Run: headless pygame with SDL's dummy video driver; simulated clock (each Clock.tick advances the game by its frame time, no real sleeping); random seed 0; keys injected as events and as key.get_pressed() state; no mouse input.
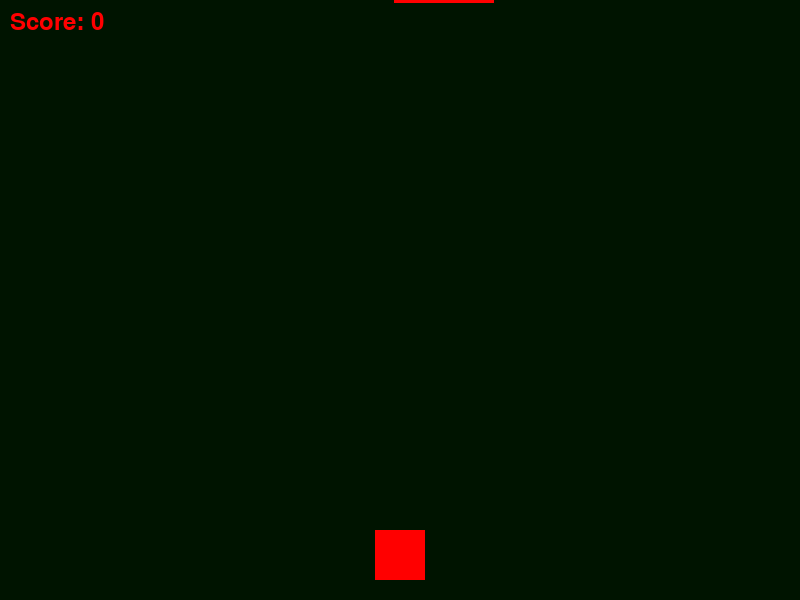
Frame 1 of 4 · flips 1–60 · no input
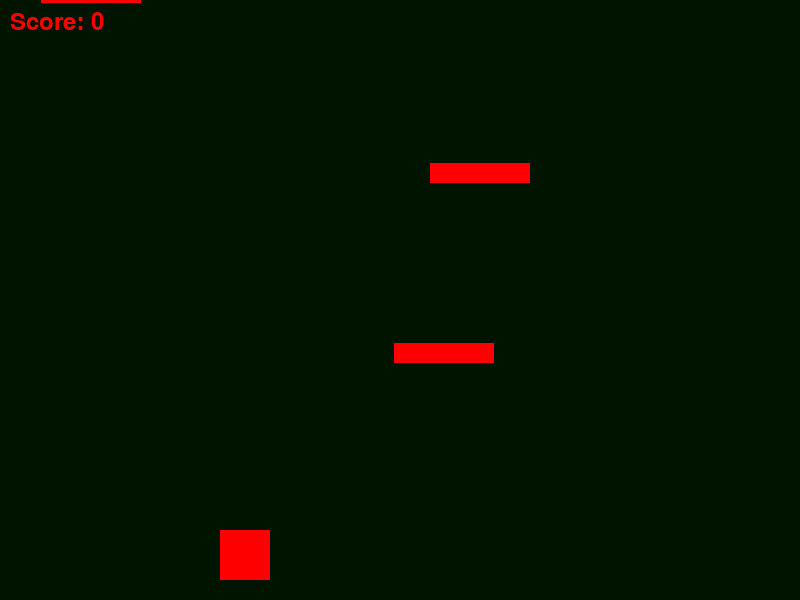
Frame 2 of 4 · flips 61–180 · tapped SPACE, RETURN · held RIGHT (→), D
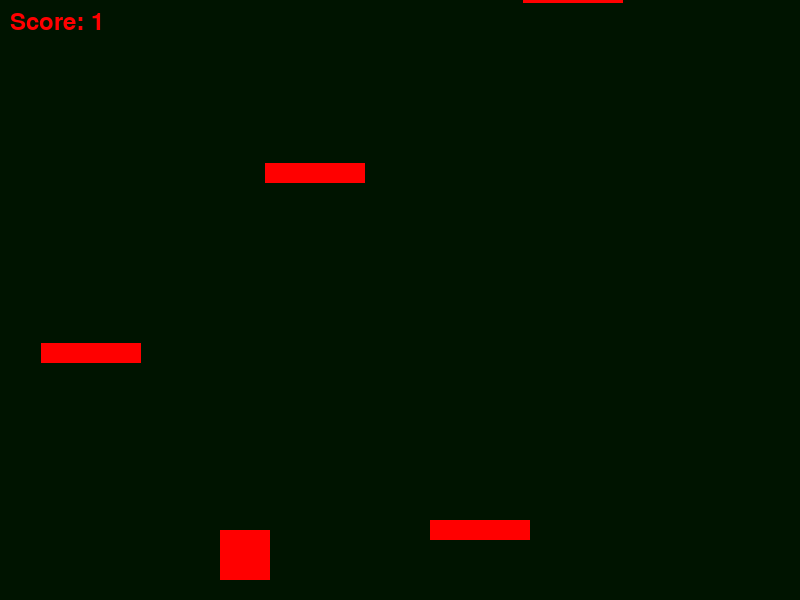
Frame 3 of 4 · flips 181–300 · held DOWN (↓), S
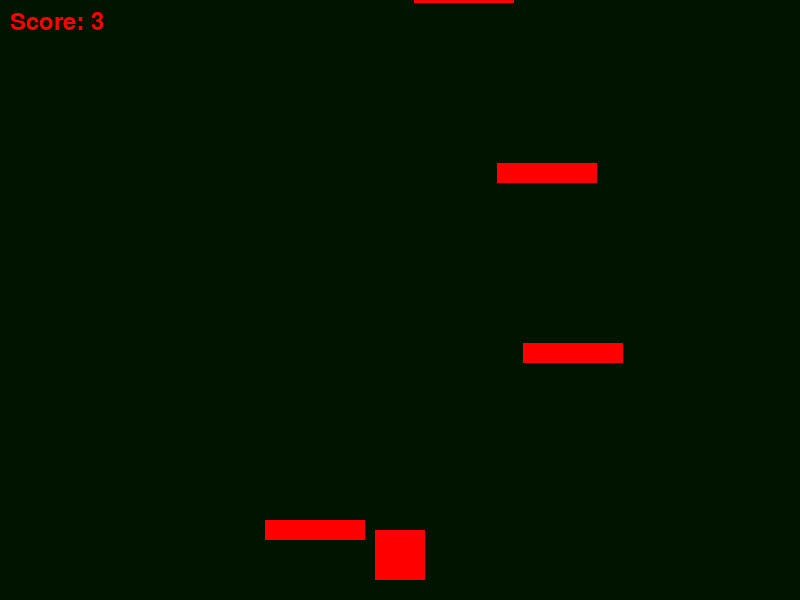
Frame 4 of 4 · flips 301–420 · held LEFT (←), A, UP (↑), W

The pygame program that drew these frames:

import pygame
import random
import sys

# Initialize Pygame
pygame.init()

# Set up the window
WIDTH, HEIGHT = 800, 600
window = pygame.display.set_mode((WIDTH, HEIGHT))
pygame.display.set_caption("Dodge the Obstacles")

# Set up colors
WHITE = (0, 20, 0)
RED = (255, 0, 0)

# Set up the player
player_width, player_height = 50, 50
player_x = WIDTH // 2 - player_width // 2

player_y = HEIGHT - player_height - 20
player_speed = 5

# Set up obstacles
obstacle_width, obstacle_height = 100, 20
obstacle_speed = 3
obstacle_color = RED
obstacles = []
spawn_timer = 0
spawn_delay = 60  # Spawn a new obstacle every 60 frames (1 second)

# Set up fonts
font = pygame.font.Font(None, 36)

# Main loop
running = True
score = 0
clock = pygame.time.Clock()
while running:
    # Handle events
    for event in pygame.event.get():
        if event.type == pygame.QUIT:
            running = False
    
    # Move the player
    keys = pygame.key.get_pressed()
    if keys[pygame.K_LEFT]:
        player_x -= player_speed
    if keys[pygame.K_RIGHT]:
        player_x += player_speed
    
    # Wrap the player around the screen
    if player_x < 0:
        player_x = WIDTH - player_width
    if player_x > WIDTH - player_width:
        player_x = 0
    
    # Spawn obstacles
    spawn_timer += 1
    if spawn_timer >= spawn_delay:
        spawn_timer = 0
        obstacle_x = random.randint(0, WIDTH - obstacle_width)
        obstacle_y = 0 - obstacle_height
        obstacles.append(pygame.Rect(obstacle_x, obstacle_y, obstacle_width, obstacle_height))
    
    # Move obstacles
    for obstacle in obstacles:
        obstacle.y += obstacle_speed
        if obstacle.y > HEIGHT:
            obstacles.remove(obstacle)
            score += 1
    
    # Check for collision with obstacles
    player_rect = pygame.Rect(player_x, player_y, player_width, player_height)
    for obstacle in obstacles:
        if player_rect.colliderect(obstacle):
            running = False
    
    # Clear the screen
    window.fill(WHITE)
    
    # Draw the player
    pygame.draw.rect(window, RED, pygame.Rect(player_x, player_y, player_width, player_height))
    
    # Draw obstacles
    for obstacle in obstacles:
        pygame.draw.rect(window, obstacle_color, obstacle)
    
    # Display the score
    score_text = font.render(f"Score: {score}", True, RED)
    window.blit(score_text, (10, 10))
    
    # Update the display
    pygame.display.flip()
    
    # Cap the frame rate
    clock.tick(60)

# Game over
game_over_text = font.render("Game Over", True, RED)
game_over_rect = game_over_text.get_rect(center=(WIDTH // 2, HEIGHT // 2))
window.blit(game_over_text, game_over_rect)
pygame.display.flip()

# Wait for a moment before quitting
pygame.time.wait(2000)

# Quit Pygame
pygame.quit()
sys.exit()
